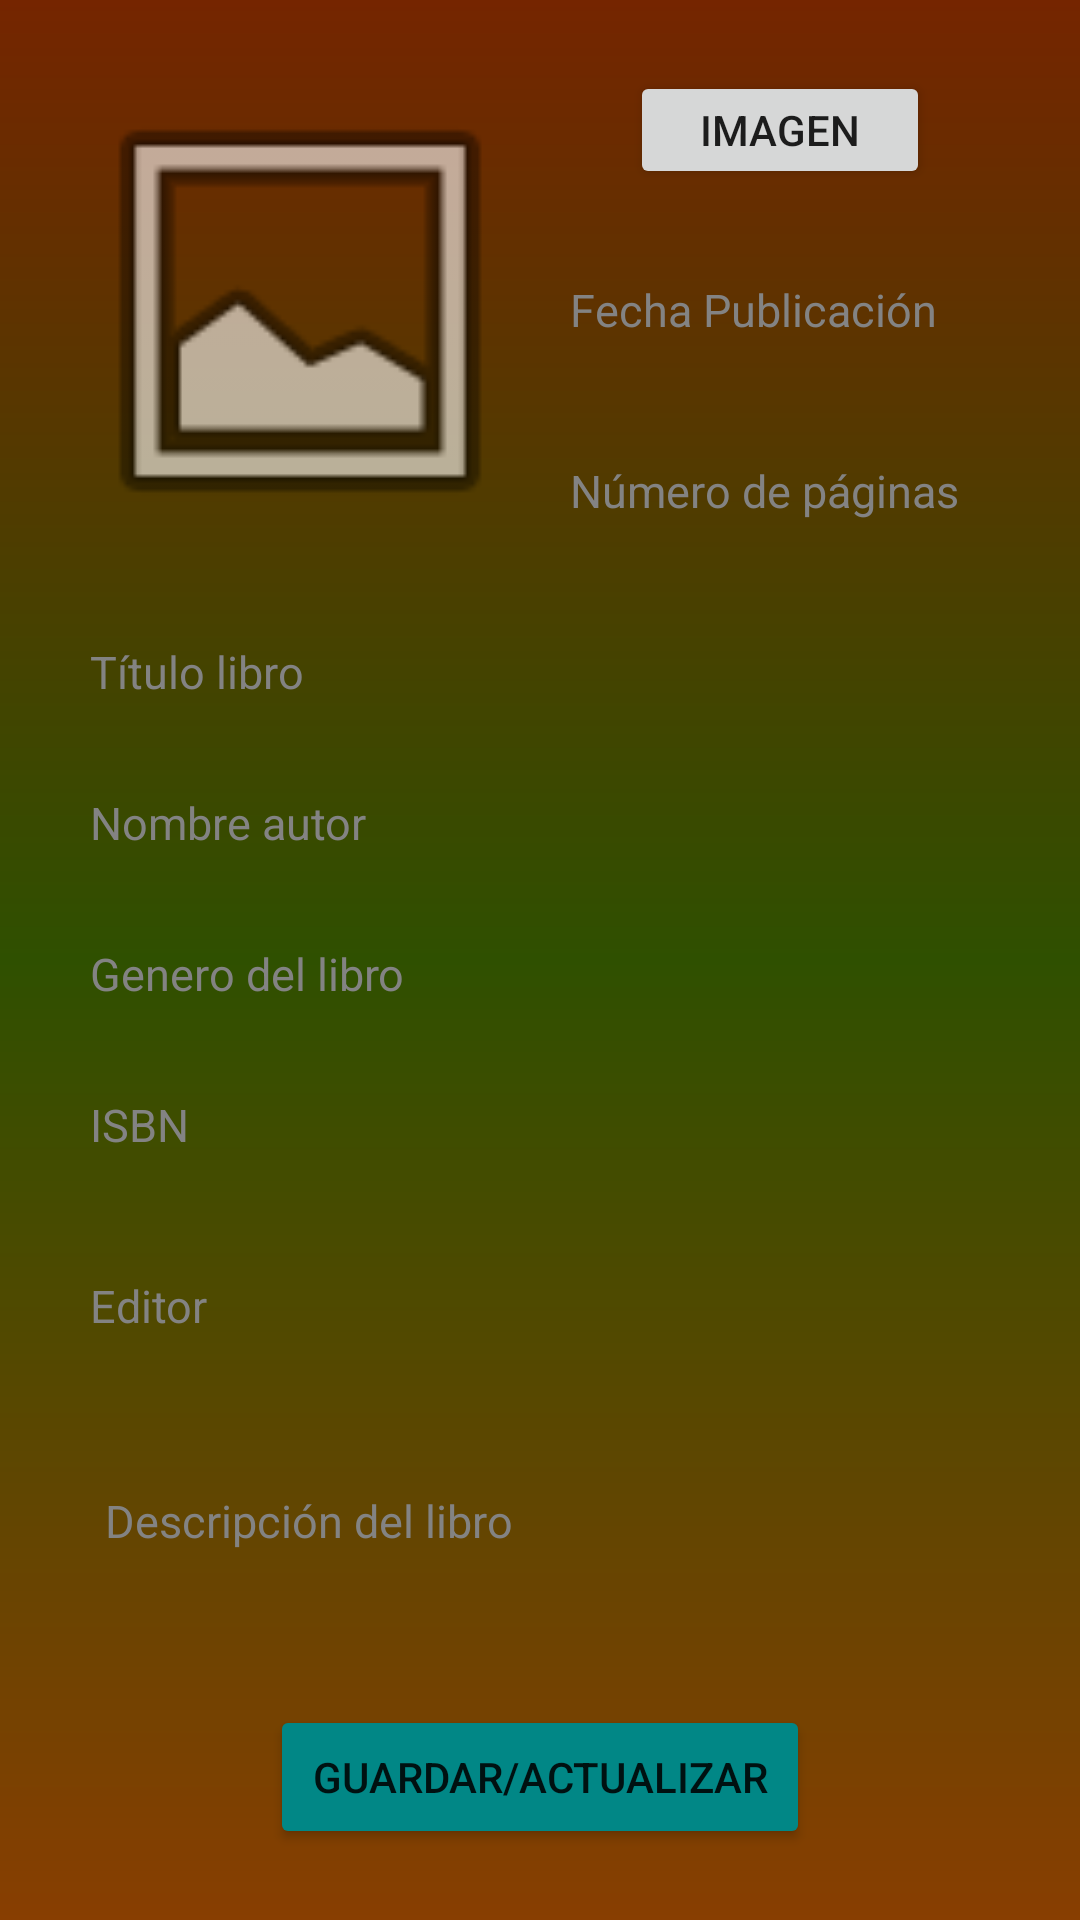

Here is an Android app screen rendered from its layout file. Give the layout XML and the strings, colors and styles it references.
<!-- AndroidManifest.xml: application theme Theme.FantasticBooks -->
<!-- res/layout/fragment_book_save_update.xml -->
<?xml version="1.0" encoding="utf-8"?>
<RelativeLayout xmlns:android="http://schemas.android.com/apk/res/android"
    xmlns:app="http://schemas.android.com/apk/res-auto"
    xmlns:tools="http://schemas.android.com/tools"
    android:background="@drawable/book_background"
    android:layout_width="match_parent"
    android:layout_height="match_parent"
    android:paddingHorizontal="20dp"
    tools:context=".ui.books.BookSaveUpdate" >

    <LinearLayout
        android:layout_width="match_parent"
        android:layout_height="match_parent"
        android:gravity="center"
        android:orientation="vertical">

        <LinearLayout
            android:layout_width="match_parent"
            android:layout_height="wrap_content"
            android:orientation="horizontal">

            <ImageView
                android:id="@+id/imageBookSaveUpdate"
                android:layout_width="160dp"
                android:layout_height="160dp"
                app:srcCompat="@android:drawable/ic_menu_gallery" />

            <LinearLayout
                android:layout_width="match_parent"
                android:layout_height="match_parent"
                android:orientation="vertical">

                <Button
                    android:id="@+id/btnImageBookSaveUpdate"
                    android:layout_width="match_parent"
                    android:layout_height="wrap_content"
                    android:layout_marginHorizontal="30dp"
                    android:layout_weight="1"
                    android:text="Imagen" />

                <EditText
                    android:id="@+id/bookSaveUpdateDatePublication"
                    android:layout_width="match_parent"
                    android:layout_height="wrap_content"
                    android:layout_marginTop="20dp"
                    android:background="@drawable/rounded"
                    android:ems="10"
                    android:hint="Fecha Publicación"
                    android:inputType="text"
                    android:padding="10dp"
                    android:textColor="@color/white"
                    android:textColorHint="#838383"
                    android:textSize="15sp" />

                <EditText
                    android:id="@+id/bookSaveUpdatePages"
                    android:layout_width="match_parent"
                    android:layout_height="wrap_content"
                    android:layout_marginTop="20dp"
                    android:background="@drawable/rounded"
                    android:ems="10"
                    android:hint="Número de páginas"
                    android:inputType="number"
                    android:padding="10dp"
                    android:textColor="@color/white"
                    android:textColorHint="#838383"
                    android:textSize="15sp" />
            </LinearLayout>

        </LinearLayout>

        <EditText
            android:id="@+id/bookSaveUpdateTitle"
            android:layout_width="match_parent"
            android:layout_height="wrap_content"
            android:layout_marginTop="20dp"
            android:background="@drawable/rounded"
            android:ems="10"
            android:hint="Título libro"
            android:inputType="text"
            android:padding="10dp"
            android:textColor="@color/white"
            android:textColorHint="#838383"
            android:textSize="15sp" />

        <EditText
            android:id="@+id/bookSaveUpdateAuthor"
            android:layout_width="match_parent"
            android:layout_height="wrap_content"
            android:layout_marginTop="10dp"
            android:background="@drawable/rounded"
            android:ems="10"
            android:hint="Nombre autor"
            android:inputType="text"
            android:padding="10dp"
            android:textColor="@color/white"
            android:textColorHint="#838383"
            android:textSize="15sp" />

        <EditText
            android:id="@+id/bookSaveUpdateGenre"
            android:layout_width="match_parent"
            android:layout_height="wrap_content"
            android:layout_marginTop="10dp"
            android:background="@drawable/rounded"
            android:ems="10"
            android:hint="Genero del libro"
            android:inputType="text"
            android:padding="10dp"
            android:textColor="@color/white"
            android:textColorHint="#838383"
            android:textSize="15sp" />

        <EditText
            android:id="@+id/bookSaveUpdateISBN"
            android:layout_width="match_parent"
            android:layout_height="wrap_content"
            android:layout_marginTop="10dp"
            android:background="@drawable/rounded"
            android:ems="10"
            android:hint="ISBN"
            android:inputType="text"
            android:padding="10dp"
            android:textColor="@color/white"
            android:textColorHint="#838383"
            android:textSize="15sp" />
        <EditText
            android:id="@+id/bookSaveUpdatePublisher"
            android:layout_width="match_parent"
            android:layout_height="wrap_content"
            android:layout_marginTop="20dp"
            android:background="@drawable/rounded"
            android:ems="10"
            android:hint="Editor"
            android:inputType="text"
            android:padding="10dp"
            android:textColor="@color/white"
            android:textColorHint="#838383"
            android:textSize="15sp" />

        <EditText
            android:id="@+id/bookSaveUpdateDescription"
            android:layout_width="match_parent"
            android:layout_height="83dp"
            android:layout_marginTop="10dp"
            android:background="@drawable/rounded"
            android:ems="10"
            android:hint="Descripción del libro"
            android:inputType="textMultiLine"
            android:padding="15dp"
            android:textColor="@color/white"
            android:textColorHint="#838383"
            android:textSize="15sp" />

        <Button
            android:id="@+id/btnBookSaveUpdate"
            android:layout_width="match_parent"
            android:layout_height="wrap_content"
            android:layout_marginHorizontal="70dp"
            android:layout_marginTop="20dp"
            android:backgroundTint="@color/teal_700"
            android:text="Guardar/Actualizar" />


    </LinearLayout>
</RelativeLayout>
<!-- resources referenced by this layout -->
<resources>
  <color name="teal_700">#FF018786</color>
  <color name="white">#FFFFFFFF</color>
  <!-- drawable book_background (drawable) -->
  <?xml version="1.0" encoding="utf-8"?>
  <shape xmlns:android="http://schemas.android.com/apk/res/android">
      <gradient android:type="linear" android:angle="90"
          android:startColor="#883E01" android:centerColor="#2F5000" android:endColor="#752500"></gradient>
  </shape>
  <style name="Theme.FantasticBooks" parent="Theme.MaterialComponents.DayNight.DarkActionBar">
          
          <item name="colorPrimary">@color/purple_500</item>
          <item name="colorPrimaryVariant">@color/purple_700</item>
          <item name="colorOnPrimary">@color/white</item>
          
          <item name="colorSecondary">@color/teal_200</item>
          <item name="colorSecondaryVariant">@color/teal_700</item>
          <item name="colorOnSecondary">@color/black</item>
          
          <item name="android:statusBarColor">?attr/colorPrimaryVariant</item>
          
      </style>
  <color name="purple_500">#FF6200EE</color>
  <color name="purple_700">#FF3700B3</color>
  <color name="teal_200">#FF03DAC5</color>
  <color name="black">#FF000000</color>
</resources>
